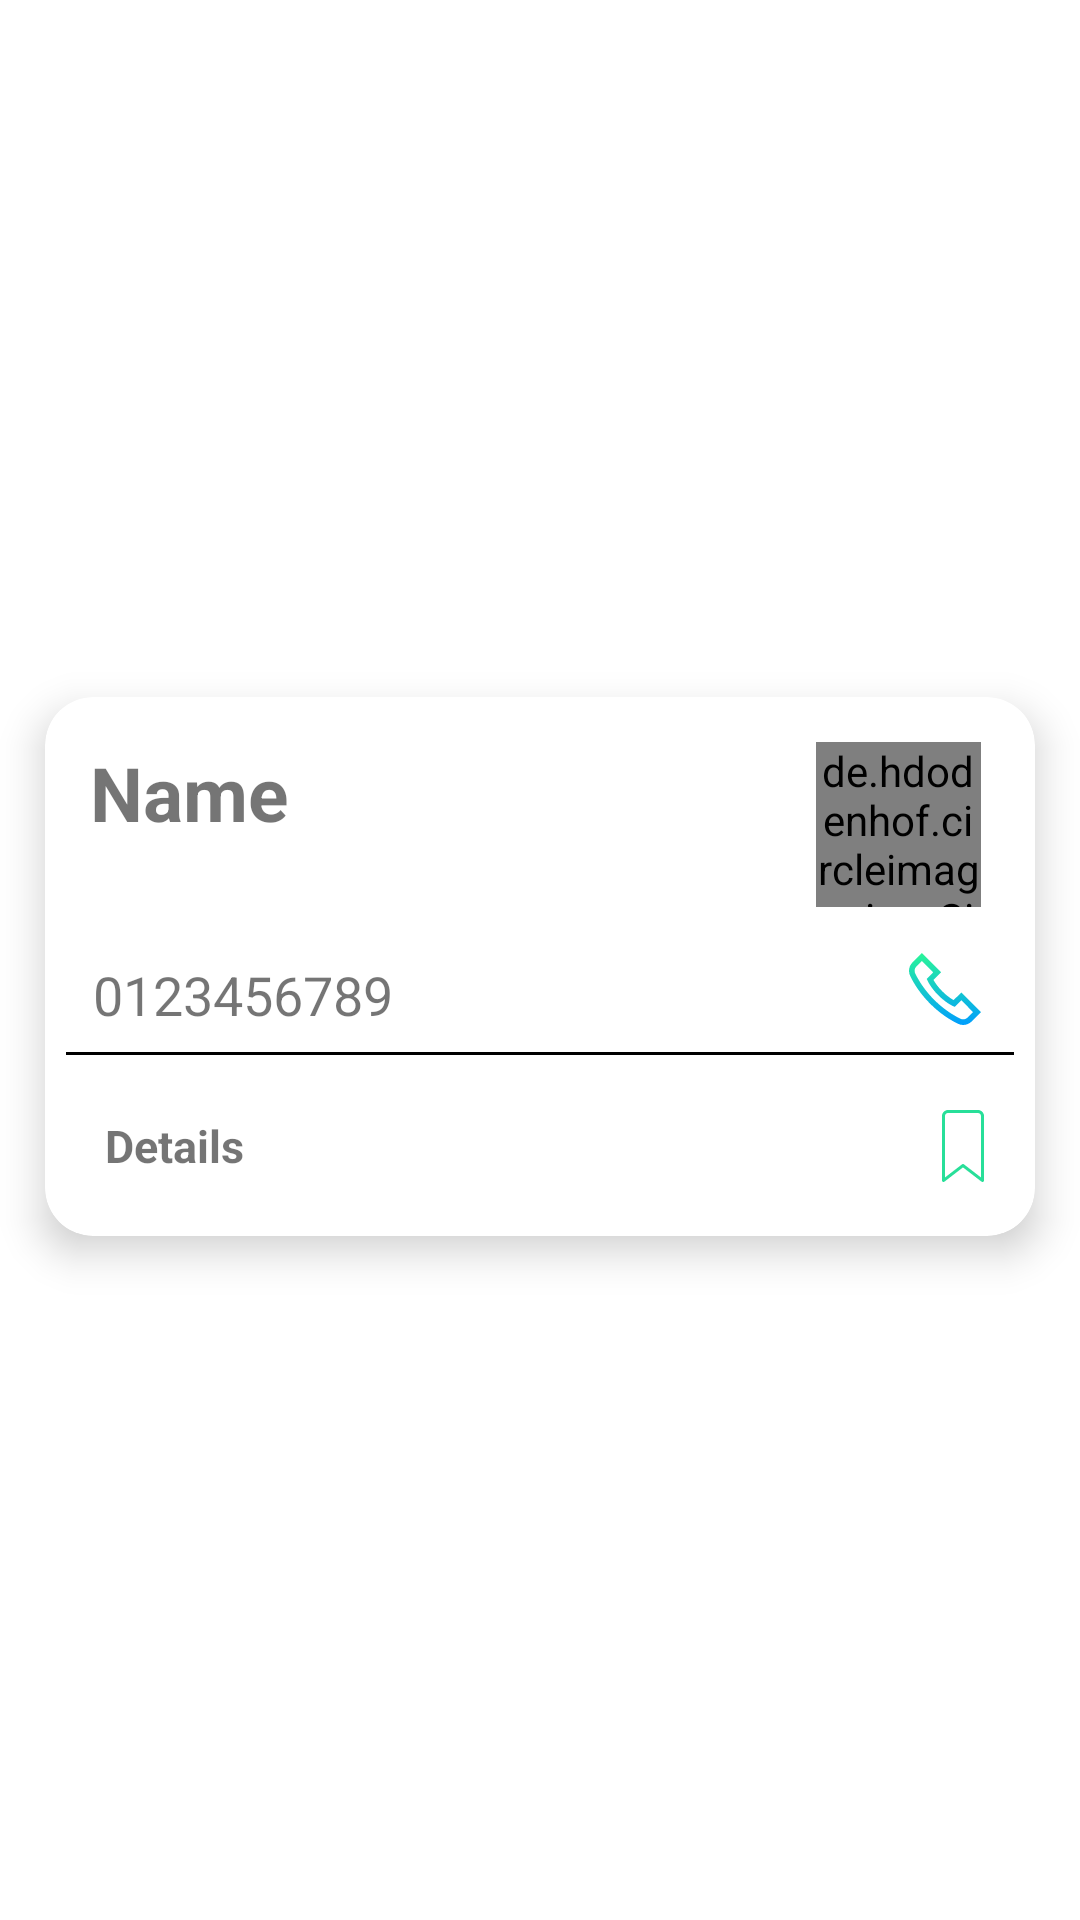

This screen was rendered from an Android layout file. Write that file and the resources it references.
<!-- AndroidManifest.xml: application theme Theme.Premiums -->
<!-- res/layout/home_recy_model.xml -->
<?xml version="1.0" encoding="utf-8"?>
<androidx.constraintlayout.widget.ConstraintLayout xmlns:android="http://schemas.android.com/apk/res/android"
    xmlns:app="http://schemas.android.com/apk/res-auto"
    android:layout_width="match_parent"
    android:layout_height="wrap_content"
    android:backgroundTint="@color/design_default_color_on_primary">

    <com.google.android.material.card.MaterialCardView
        android:id="@+id/cardRecycler_card"
        android:layout_width="0dp"
        android:layout_height="wrap_content"
        android:layout_marginStart="15dp"
        android:layout_marginTop="16dp"
        android:layout_marginEnd="15dp"
        android:layout_marginBottom="12dp"
        android:background="@color/design_default_color_on_primary"
        android:elevation="25dp"
        app:cardCornerRadius="16dp"
        app:cardElevation="8dp"
        app:layout_constraintBottom_toBottomOf="parent"
        app:layout_constraintEnd_toEndOf="parent"
        app:layout_constraintStart_toStartOf="parent"
        app:layout_constraintTop_toTopOf="parent">

        <androidx.constraintlayout.widget.ConstraintLayout
            android:layout_width="match_parent"
            android:layout_height="match_parent"

            android:backgroundTint="@color/design_default_color_on_primary">

            <TextView
                android:id="@+id/user_name_tv"
                android:layout_width="0dp"
                android:layout_height="wrap_content"
                android:layout_marginStart="15dp"
                android:text="Name"
                android:textSize="25dp"
                android:textStyle="bold"
                app:layout_constraintEnd_toStartOf="@id/user_image_iv"
                app:layout_constraintStart_toStartOf="parent"
                app:layout_constraintTop_toTopOf="@id/user_image_iv" />

            <de.hdodenhof.circleimageview.CircleImageView xmlns:app="http://schemas.android.com/apk/res-auto"
                android:id="@+id/user_image_iv"
                android:layout_width="55dp"
                android:layout_height="55dp"
                android:layout_marginTop="15dp"
                android:layout_marginEnd="18sp"
                android:src="@drawable/me"
                app:civ_border_color="@color/material_on_background_disabled"
                app:civ_border_width="2dp"
                app:layout_constraintEnd_toEndOf="parent"
                app:layout_constraintTop_toTopOf="parent" />

            <TextView
                android:id="@+id/user_phone_tv"
                android:layout_width="0dp"
                android:layout_height="wrap_content"
                android:layout_marginStart="16dp"
                android:layout_marginTop="16dp"
                android:layout_marginBottom="12dp"
                android:text="0123456789"
                android:textSize="18dp"
                app:layout_constraintBottom_toBottomOf="@id/callIcon_btn"
                app:layout_constraintEnd_toStartOf="@id/callIcon_btn"
                app:layout_constraintStart_toStartOf="parent"
                app:layout_constraintTop_toTopOf="@id/callIcon_btn" />

            <ImageView
                android:id="@+id/callIcon_btn"
                android:layout_width="wrap_content"
                android:layout_height="wrap_content"
                android:layout_marginTop="12dp"
                android:layout_marginEnd="18sp"
                android:layout_marginBottom="7dp"
                android:backgroundTint="@color/design_default_color_on_primary"
                android:src="@drawable/ic_telephone"
                app:layout_constraintBottom_toBottomOf="@id/model_view"
                app:layout_constraintEnd_toEndOf="parent"
                app:layout_constraintTop_toBottomOf="@id/user_image_iv" />

            <View
                android:id="@+id/model_view"
                android:layout_width="match_parent"
                android:layout_height="1dp"
                android:layout_marginStart="7dp"
                android:layout_marginTop="7dp"
                android:layout_marginEnd="7dp"
                android:background="@color/design_default_color_on_secondary"
                app:layout_constraintTop_toBottomOf="@id/user_phone_tv" />

            <TextView
                android:id="@+id/details_tv"
                android:layout_width="wrap_content"
                android:layout_height="wrap_content"
                android:layout_margin="20sp"
                android:text="Details"
                android:textSize="15dp"
                android:textStyle="bold"
                app:layout_constraintBottom_toBottomOf="parent"
                app:layout_constraintStart_toStartOf="parent"
                app:layout_constraintTop_toBottomOf="@id/model_view" />

            <ImageView
                android:id="@+id/bookmark_icon"
                android:layout_width="wrap_content"
                android:layout_height="wrap_content"
                android:layout_marginEnd="12dp"
                android:backgroundTint="@color/design_default_color_on_primary"
                android:src="@drawable/ic_normal_bookmark"
                app:layout_constraintBottom_toBottomOf="@id/details_tv"
                app:layout_constraintEnd_toEndOf="parent"
                app:layout_constraintTop_toTopOf="@id/details_tv" />


        </androidx.constraintlayout.widget.ConstraintLayout>


    </com.google.android.material.card.MaterialCardView>

</androidx.constraintlayout.widget.ConstraintLayout>
<!-- resources referenced by this layout -->
<resources>
  <!-- drawable ic_normal_bookmark (drawable) -->
  <vector android:height="24dp" android:viewportHeight="512.003"
      android:viewportWidth="512.003" android:width="24dp" xmlns:android="http://schemas.android.com/apk/res/android">
      <path android:fillColor="#28df99" android:pathData="M362.668,0H149.335c-23.521,0 -42.667,19.135 -42.667,42.667v458.667c0,4.063 2.313,7.771 5.958,9.573c3.688,1.792 8,1.365 11.208,-1.115l132.167,-101.667l132.167,101.667c1.896,1.458 4.188,2.208 6.5,2.208c1.604,0 3.208,-0.365 4.708,-1.094c3.646,-1.802 5.958,-5.51 5.958,-9.573V42.667C405.335,19.135 386.189,0 362.668,0zM384.001,479.667l-121.5,-93.458c-1.917,-1.469 -4.208,-2.208 -6.5,-2.208s-4.583,0.74 -6.5,2.208l-121.5,93.458v-437c0,-11.76 9.563,-21.333 21.333,-21.333h213.333c11.771,0 21.333,9.573 21.333,21.333V479.667z"/>
  </vector>
  <!-- drawable ic_telephone (drawable) -->
  <vector android:height="24dp" android:viewportHeight="512"
      android:viewportWidth="512" android:width="24dp"
      xmlns:aapt="http://schemas.android.com/aapt" xmlns:android="http://schemas.android.com/apk/res/android">
      <path android:pathData="M385.22,511.933c-12.434,0 -24.949,-2.751 -36.609,-8.414c-49.209,-23.902 -123.478,-68.002 -197.837,-142.36C76.414,286.798 32.314,212.53 8.414,163.321c-15.662,-32.248 -9.054,-71.047 16.445,-96.546L92.011,0.067l136.304,137.121l-53.979,54.676c9.194,16.219 29.054,47.218 62.524,80.688c33.464,33.465 64.239,53.102 80.305,62.151l55.77,-54.001L512,419.999l-66.843,67.074C428.878,503.353 407.176,511.933 385.22,511.933zM431.028,472.942h0.01H431.028zM91.833,56.581L53.074,95.083c-13.415,13.415 -16.933,33.84 -8.708,50.775c22.561,46.451 64.238,116.606 134.671,187.039c70.43,70.431 140.586,112.108 187.039,134.67c16.926,8.221 37.341,4.709 50.805,-8.739l38.669,-38.804l-83.09,-83.227l-47.467,45.962l-12.295,-5.404c-2.008,-0.882 -49.799,-22.238 -104.101,-76.54c-54.267,-54.266 -76.075,-102.463 -76.978,-104.489l-5.55,-12.462l45.984,-46.579L91.833,56.581z">
          <aapt:attr name="android:fillColor">
              <gradient android:endX="255.9996" android:endY="511.9331"
                  android:startX="255.9996" android:startY="0.0679464" android:type="linear">
                  <item android:color="#FF2AF598" android:offset="0"/>
                  <item android:color="#FF009EFD" android:offset="1"/>
              </gradient>
          </aapt:attr>
      </path>
  </vector>
  <!-- drawable me: jpg bitmap (drawable, 46223 bytes) -->
  <style name="Theme.Premiums" parent="Theme.MaterialComponents.DayNight.NoActionBar">
          
          <item name="colorPrimary">@color/purple_500</item>
          <item name="colorPrimaryVariant">@color/ScoundColor</item>
          <item name="colorOnPrimary">@color/white</item>
          
          <item name="colorSecondary">@color/ScoundColor</item>
          <item name="colorSecondaryVariant">@color/MainColor</item>
          <item name="colorOnSecondary">@color/black</item>
          
          <item name="android:statusBarColor" tools:targetApi="l">?attr/colorPrimaryVariant</item>
          
      </style>
  <color name="purple_500">#FF6200EE</color>
  <color name="ScoundColor">#99f3bd</color>
  <color name="white">#FFFFFFFF</color>
  <color name="MainColor">#28df99</color>
  <color name="black">#FF000000</color>
</resources>
